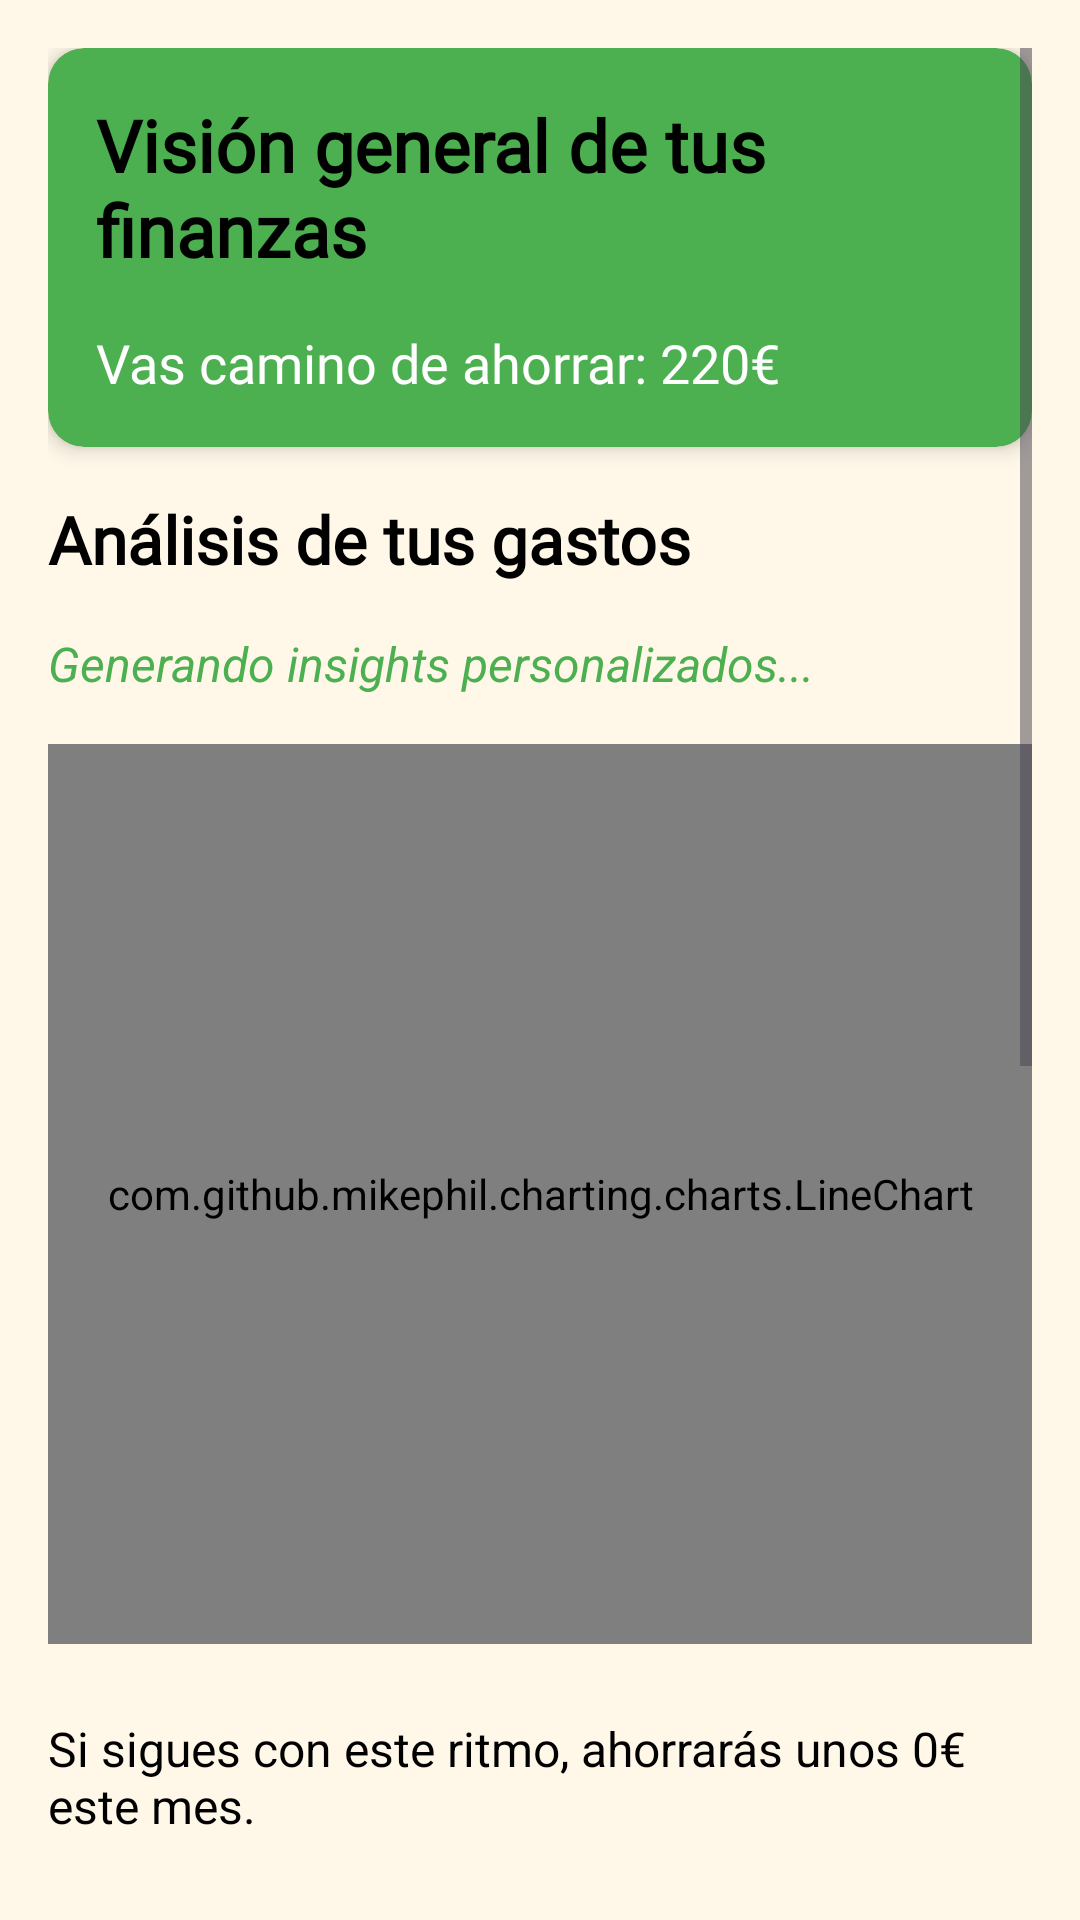

Write the Android layout XML for this screen, with the resource values it uses.
<!-- AndroidManifest.xml: application theme Theme.CoinFin -->
<!-- res/layout/fragment_analytics.xml -->
<ScrollView
    xmlns:android="http://schemas.android.com/apk/res/android"
    xmlns:app="http://schemas.android.com/apk/res-auto"
    xmlns:tools="http://schemas.android.com/tools"
    android:layout_width="match_parent"
    android:layout_height="match_parent"
    android:background="@color/background_onboarding"
    android:padding="16dp">

    <LinearLayout
        android:orientation="vertical"
        android:layout_width="match_parent"
        android:layout_height="wrap_content">

        
        <androidx.cardview.widget.CardView
            android:layout_width="match_parent"
            android:layout_height="wrap_content"
            android:layout_marginBottom="16dp"
            app:cardElevation="4dp"
            app:cardCornerRadius="12dp"
            android:backgroundTint="#4CAF50">

            <LinearLayout
                android:orientation="vertical"
                android:padding="16dp"
                android:layout_width="match_parent"
                android:layout_height="wrap_content">

                <TextView
                    android:id="@+id/expenseText"
                    android:layout_width="wrap_content"
                    android:layout_height="wrap_content"
                    android:text="Visión general de tus finanzas"
                    android:textSize="24sp"
                    android:textStyle="bold"
                    android:fontFamily="@font/roboto"
                    android:textColor="#000000"
                    android:layout_marginBottom="16dp"/>

                <TextView
                    android:id="@+id/savingText"
                    android:layout_width="wrap_content"
                    android:layout_height="wrap_content"
                    android:text="Vas camino de ahorrar: 220€"
                    android:textColor="#FFFFFF"
                    android:textSize="18sp"
                    android:fontFamily="@font/inter"/>
            </LinearLayout>
        </androidx.cardview.widget.CardView>

        
        <TextView
            android:layout_width="match_parent"
            android:layout_height="wrap_content"
            android:text="Análisis de tus gastos"
            android:textSize="22sp"
            android:textStyle="bold"
            android:fontFamily="@font/roboto"
            android:textColor="#000000"
            android:layout_marginBottom="16dp" />

        <TextView
            android:id="@+id/insightText"
            android:layout_width="match_parent"
            android:layout_height="wrap_content"
            android:text="Generando insights personalizados..."
            android:textSize="16sp"
            android:textColor="#4CAF50"
            android:textStyle="italic"
            android:layout_marginBottom="16dp" />

        <com.github.mikephil.charting.charts.LineChart
            android:id="@+id/lineChart"
            android:layout_width="match_parent"
            android:layout_height="300dp"
            android:layout_marginBottom="24dp" />

        <TextView
            android:id="@+id/estimacionText"
            android:layout_width="match_parent"
            android:layout_height="wrap_content"
            android:text="Si sigues con este ritmo, ahorrarás unos 0€ este mes."
            android:textSize="16sp"
            android:textColor="@android:color/black"
            android:layout_marginBottom="24dp" />

        <com.github.mikephil.charting.charts.PieChart
            android:id="@+id/pieChart"
            android:layout_width="match_parent"
            android:layout_height="300dp"
            android:layout_marginBottom="16dp" />


        <androidx.cardview.widget.CardView
            android:layout_width="match_parent"
            android:layout_height="wrap_content"
            app:cardCornerRadius="16dp"
            app:cardElevation="6dp"
            android:layout_marginBottom="24dp"
            android:backgroundTint="@android:color/white">

            <LinearLayout
                android:orientation="vertical"
                android:padding="16dp"
                android:layout_width="match_parent"
                android:layout_height="wrap_content">

                <TextView
                    android:layout_width="wrap_content"
                    android:layout_height="wrap_content"
                    android:text="Resumen mensual"
                    android:textStyle="bold"
                    android:textSize="18sp"
                    android:textColor="@color/primary_text" />

                <TextView
                    android:id="@+id/insightsText"
                    android:text="Insights automáticos:"
                    android:layout_width="wrap_content"
                    android:layout_height="wrap_content"
                    android:textStyle="bold"
                    android:layout_marginTop="8dp"
                    android:layout_marginBottom="8dp" />

                <TextView
                    android:id="@+id/insightList"
                    android:layout_width="wrap_content"
                    android:layout_height="wrap_content"
                    android:text="• Has reducido un 12% tu gasto en comidas fuera.\n• Gastaste 5 veces en Cafeterías."
                    android:layout_marginBottom="16dp" />

                <Switch
                    android:id="@+id/switchToggle"
                    android:layout_width="wrap_content"
                    android:layout_height="wrap_content"
                    android:text="Ver evolución por semanas / meses"
                    android:backgroundTint="#4CAF50"
                    />
            </LinearLayout>
        </androidx.cardview.widget.CardView>
    </LinearLayout>
</ScrollView>
<!-- resources referenced by this layout -->
<resources>
  <color name="background_onboarding">#fff8e9</color>
  <color name="primary_text">#1F2937</color>
  <style name="Theme.CoinFin" parent="Base.Theme.CoinFin" />
  <style name="Base.Theme.CoinFin" parent="Theme.Material3.DayNight.NoActionBar">
          
          
      </style>
</resources>
